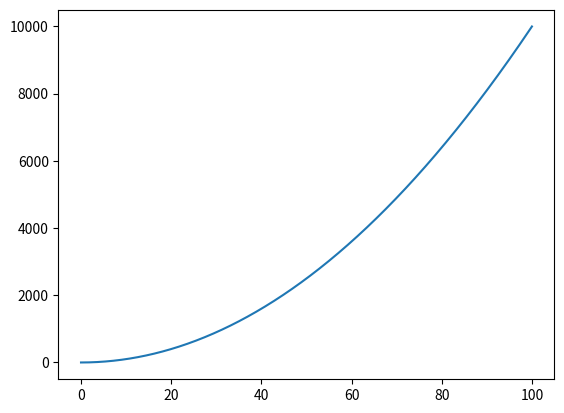

Write Python code to recreate this figure.
import numpy as np
import matplotlib.pyplot as plt

def f(x):
  a = x**2
  return a

x = np.linspace(0,100,1000)
y = f(x)

plt.plot(x,y)
plt.show()
